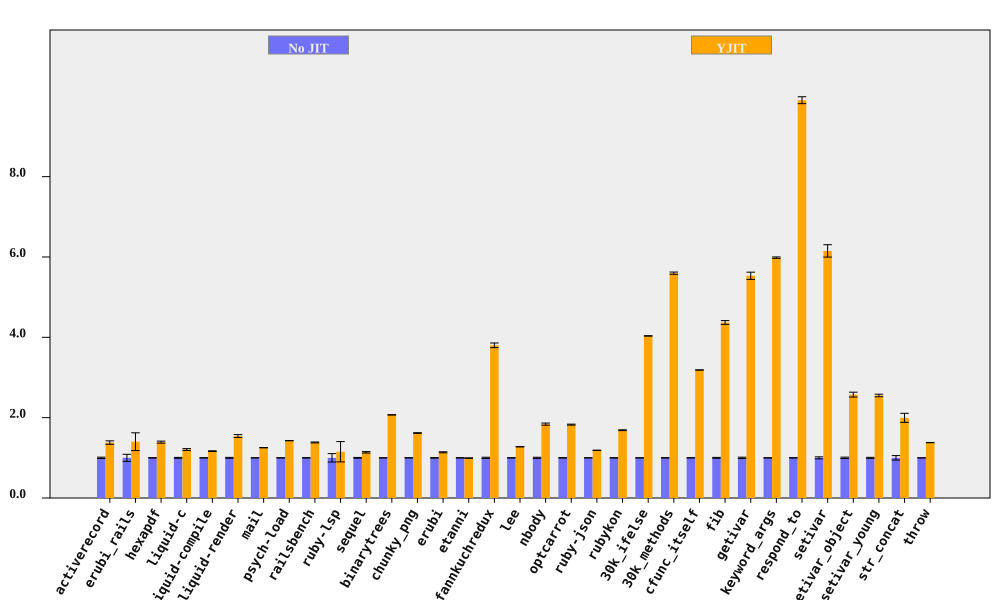

Source data for this figure (header and first rows):
bench, No JIT (ms), No JIT RSD, YJIT (ms), YJIT RSD, YJIT spd, YJIT spd RSD, % in YJIT
activerecord, 197.8, 1.669, 143.3, 2.627, 1.38, 3.113, 94.75
erubi_rails, 62.35, 8.76, 44.48, 13.16, 1.402, 15.81, 91.83
hexapdf, 8128, 0.3719, 5843, 1.781, 1.391, 1.819, 91.31
liquid-c, 229.6, 1.103, 190.2, 1.51, 1.207, 1.87, 93.41
liquid-compile, 187.8, 0.4933, 161, 0.5327, 1.167, 0.726, 93.97
liquid-render, 547.5, 1.155, 355, 2.046, 1.542, 2.349, 87.95
mail, 453.6, 0.09294, 362.2, 0.1221, 1.252, 0.1534, 99.21
psych-load, 7461, 0.197, 5226, 0.1001, 1.428, 0.221, 99.99
railsbench, 7342, 0.4579, 5308, 0.6576, 1.383, 0.8013, 93.75
ruby-lsp, 222.9, 10.5, 193.6, 19.33, 1.152, 22, 79.1
sequel, 226.8, 0.9884, 199.5, 1.281, 1.137, 1.618, 95.28
binarytrees, 1012, 0.1451, 489.1, 0.1929, 2.07, 0.2413, 100
chunky_png, 2426, 0.2878, 1499, 0.3979, 1.618, 0.4911, 100
erubi, 638.5, 0.7307, 561.1, 0.8742, 1.138, 1.139, 100
etanni, 909.8, 0.456, 915.7, 0.4714, 0.9935, 0.6559, 7.029
fannkuchredux, 5592, 1.51, 1471, 0.1727, 3.801, 1.52, 90.92
lee, 3241, 0.3552, 2540, 0.2578, 1.276, 0.4388, 99.97
nbody, 289.4, 1.43, 157.3, 0.02046, 1.839, 1.43, 100
optcarrot, 16130, 0.5104, 8831, 0.4354, 1.826, 0.6709, 96.78
ruby-json, 9468, 0.1144, 7970, 0.05255, 1.188, 0.1259, 99.76
rubykon, 32665, 0.4446, 19352, 0.3936, 1.688, 0.5937, 99.78
30k_ifelse, 6453, 0.1041, 1599, 0.02842, 4.035, 0.108, 99.99
30k_methods, 19375, 0.4918, 3462, 0.0724, 5.597, 0.4971, 100
cfunc_itself, 276.7, 0.0604, 86.83, 0.03583, 3.187, 0.07022, 100
fib, 540.3, 1.081, 123.7, 0.0666, 4.369, 1.083, 100
getivar, 223.9, 1.632, 40.47, 0.01359, 5.532, 1.632, 97.88
keyword_args, 728.1, 0.292, 121.7, 0.03909, 5.984, 0.2946, 100
respond_to, 722.5, 0.4461, 72.96, 0.7472, 9.903, 0.8702, 100
setivar, 190.1, 2.502, 30.89, 0.01859, 6.152, 2.502, 98.74
setivar_object, 297.8, 1.734, 115.7, 1.596, 2.574, 2.356, 95.26
setivar_young, 288.8, 1.243, 113.1, 0.02082, 2.552, 1.243, 95.68
str_concat, 166.3, 5.56, 83.34, 0.9832, 1.996, 5.646, 99.98
throw, 67.53, 0.1496, 48.95, 0.1904, 1.379, 0.2421, 64.81
